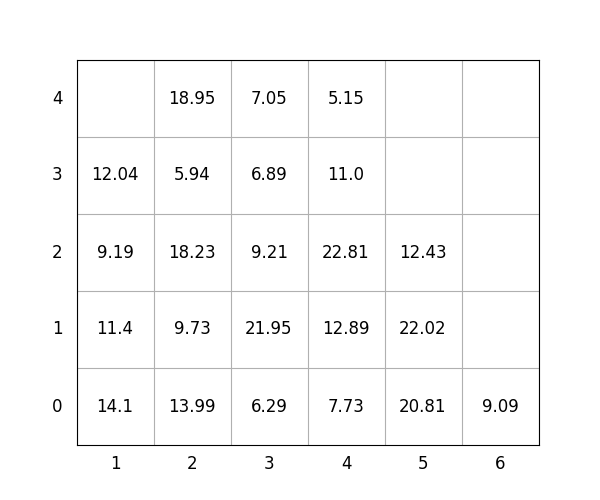

The table this chart was drawn from, first rows:
idx, loc_x, loc_y, loc_z, weight, group, score, seq, reloc, size(ft)
1, 3, 0, 0, 6.29, 2, 206.3, 1, 1.0, 20
2, 4, 0, 0, 7.73, 3, 307.7, 2, 1.0, 20
3, 1, 0, 0, 14.1, 0, 14.1, 3, 1.0, 20
4, 2, 0, 0, 13.99, 1, 114, 4, 1.0, 20
5, 3, 0, 1, 21.95, 2, 221.9, 5, 1.0, 20
6, 4, 0, 1, 12.89, 2, 212.9, 6, 1.0, 20
7, 1, 0, 1, 11.4, 0, 11.4, 7, 1.0, 20
8, 6, 0, 0, 9.09, 3, 309.1, 8, 0, 20
9, 5, 0, 0, 20.81, 3, 320.8, 9, 1.0, 20
10, 1, 0, 2, 9.19, 0, 9.19, 10, 1.0, 20
11, 4, 0, 2, 22.81, 2, 222.8, 11, 1.0, 20
12, 1, 0, 3, 12.04, 0, 12.04, 12, 1.0, 20
13, 3, 0, 2, 9.21, 2, 209.2, 13, 1.0, 20
14, 2, 0, 1, 9.73, 1, 109.7, 14, 1.0, 20
15, 3, 0, 3, 6.89, 2, 206.9, 15, 1.0, 20
16, 5, 0, 1, 22.02, 3, 322, 16, 1.0, 20
17, 4, 0, 3, 11.0, 3, 311.0, 17, 1.0, 20
18, 3, 0, 4, 7.05, 2, 207.1, 18, 1.0, 20
19, 4, 0, 4, 5.15, 3, 305.1, 19, 1.0, 20
20, 2, 0, 2, 18.23, 1, 118.2, 20, 1.0, 20
21, 2, 0, 3, 5.94, 1, 105.9, 21, 1.0, 20
22, 5, 0, 2, 12.43, 3, 312.4, 22, 1.0, 20
23, 2, 0, 4, 18.95, 1, 119, 23, 1.0, 20
